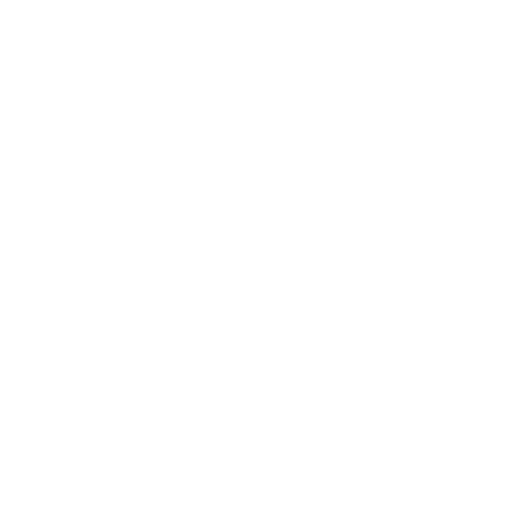
t = 0.00 s
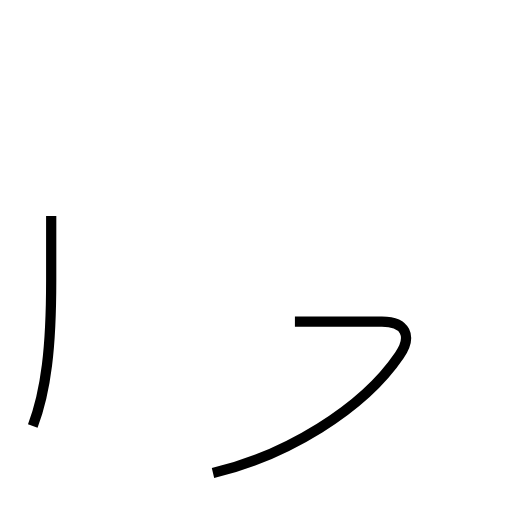
t = 1.69 s
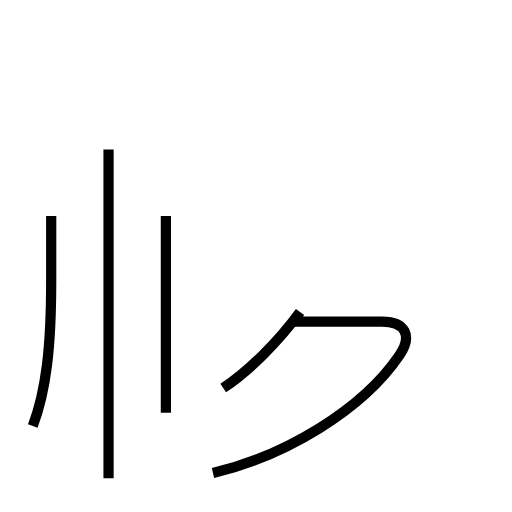
t = 3.54 s
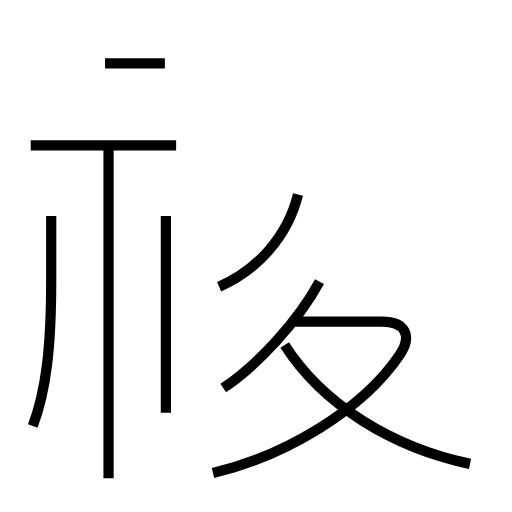
t = 5.28 s
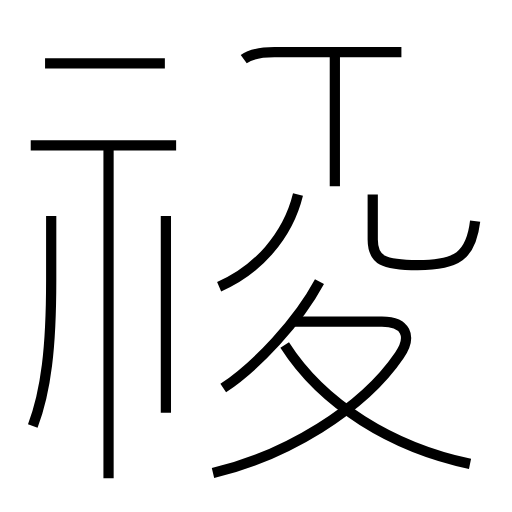
t = 6.87 s
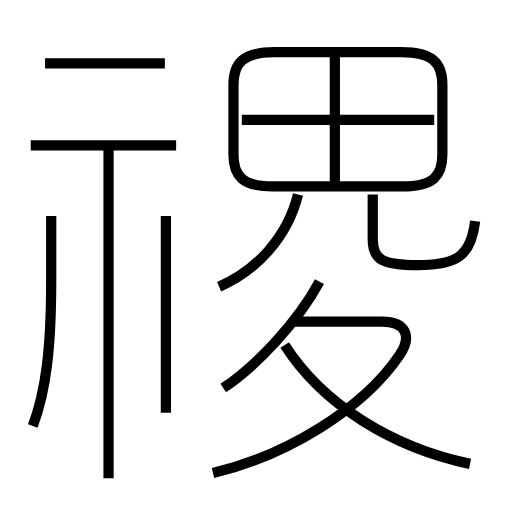
t = 8.83 s

The animated SVG that drew these frames (rendered in a browser with its animation timeline set to each time). Animation: 13 SMIL elements (animate=13); one cycle of 8.83 s.

<?xml version='1.0' encoding='utf-8'?>
<svg viewBox="0.0 -6.0 50.0 50.0" version="1.1" xmlns="http://www.w3.org/2000/svg"><rect x="-1000" y="-1000" width="2000" height="2000" stroke="white" fill="white" /><g style="fill:none;stroke:#000000;stroke-width:1"><path d="M 20.8 2.2 C 27.9 0.5 35.4 -4.0 39.0 -9.3 C 40.3 -11.2 39.6 -12.6 37.3 -12.6 L 28.8 -12.6 " transform="translate(0.0 38.0)" stroke-dasharray="35.50739241642851" stroke-dashoffset="35.50739241642851"><animate attributeName="stroke-dashoffset" from="35.50739241642851" to="0" dur="1.0652217724928552s" begin="0s" fill="freeze" /></path><path d="M 3.2 -2.4 C 4.5 -5.8 5.0 -10.1 5.0 -16.6 L 5.0 -22.9 " transform="translate(0.0 38.0)" stroke-dasharray="20.690327432016144" stroke-dashoffset="20.690327432016144"><animate attributeName="stroke-dashoffset" from="20.690327432016144" to="0" dur="0.6207098229604843s" begin="1.0652217724928552s" fill="freeze" /></path><path d="M 10.6 2.7 L 10.6 -29.4 " transform="translate(0.0 38.0)" stroke-dasharray="32.1" stroke-dashoffset="32.1"><animate attributeName="stroke-dashoffset" from="32.1" to="0" dur="0.963s" begin="1.6859315954533396s" fill="freeze" /></path><path d="M 16.2 -3.7 L 16.2 -22.9 " transform="translate(0.0 38.0)" stroke-dasharray="19.2" stroke-dashoffset="19.2"><animate attributeName="stroke-dashoffset" from="19.2" to="0" dur="0.576s" begin="2.6489315954533397s" fill="freeze" /></path><path d="M 21.8 -6.1 C 25.1 -8.3 29.1 -12.6 31.2 -16.5 " transform="translate(0.0 38.0)" stroke-dasharray="14.134227704286918" stroke-dashoffset="14.134227704286918"><animate attributeName="stroke-dashoffset" from="14.134227704286918" to="0" dur="0.4240268311286075s" begin="3.2249315954533397s" fill="freeze" /></path><path d="M 17.2 -29.8 L 3.0 -29.8 " transform="translate(0.0 38.0)" stroke-dasharray="14.2" stroke-dashoffset="14.2"><animate attributeName="stroke-dashoffset" from="14.2" to="0" dur="0.426s" begin="3.648958426581947s" fill="freeze" /></path><path d="M 45.9 1.3 C 38.3 -0.3 31.5 -4.5 27.8 -10.3 " transform="translate(0.0 38.0)" stroke-dasharray="22.05541463529473" stroke-dashoffset="22.05541463529473"><animate attributeName="stroke-dashoffset" from="22.05541463529473" to="0" dur="0.6616624390588419s" begin="4.074958426581947s" fill="freeze" /></path><path d="M 21.4 -16.0 C 25.1 -17.6 28.1 -20.9 29.1 -25.0 " transform="translate(0.0 38.0)" stroke-dasharray="12.269835051948247" stroke-dashoffset="12.269835051948247"><animate attributeName="stroke-dashoffset" from="12.269835051948247" to="0" dur="0.3680950515584474s" begin="4.7366208656407895s" fill="freeze" /></path><path d="M 16.1 -37.8 L 4.4 -37.8 " transform="translate(0.0 38.0)" stroke-dasharray="11.700000000000001" stroke-dashoffset="11.700000000000001"><animate attributeName="stroke-dashoffset" from="11.700000000000001" to="0" dur="0.35100000000000003s" begin="5.104715917199237s" fill="freeze" /></path><path d="M 46.4 -22.4 C 46.0 -19.0 44.6 -18.1 40.8 -18.1 C 37.4 -18.1 36.4 -18.6 36.4 -20.6 L 36.4 -25.0 " transform="translate(0.0 38.0)" stroke-dasharray="18.365853199026475" stroke-dashoffset="18.365853199026475"><animate attributeName="stroke-dashoffset" from="18.365853199026475" to="0" dur="0.5509755959707943s" begin="5.455715917199237s" fill="freeze" /></path><path d="M 32.7 -25.8 L 32.7 -39.0 " transform="translate(0.0 38.0)" stroke-dasharray="13.2" stroke-dashoffset="13.2"><animate attributeName="stroke-dashoffset" from="13.2" to="0" dur="0.39599999999999996s" begin="6.006691513170031s" fill="freeze" /></path><path d="M 39.2 -38.9 L 26.8 -38.9 C 23.8 -38.9 22.8 -37.9 22.8 -35.7 L 22.8 -28.9 C 22.8 -26.8 23.7 -25.8 26.6 -25.8 L 39.3 -25.8 C 42.3 -25.8 43.2 -26.8 43.2 -28.9 L 43.2 -35.7 C 43.2 -37.9 42.2 -38.9 39.2 -38.9 Z " transform="translate(0.0 38.0)" stroke-dasharray="62.09307875385631" stroke-dashoffset="62.09307875385631"><animate attributeName="stroke-dashoffset" from="62.09307875385631" to="0" dur="1.8627923626156893s" begin="6.402691513170031s" fill="freeze" /></path><path d="M 42.4 -32.3 L 23.6 -32.3" transform="translate(0.0 38.0)" stroke-dasharray="18.799999999999997" stroke-dashoffset="18.799999999999997"><animate attributeName="stroke-dashoffset" from="18.799999999999997" to="0" dur="0.564s" begin="8.26548387578572s" fill="freeze" /></path></g></svg>
